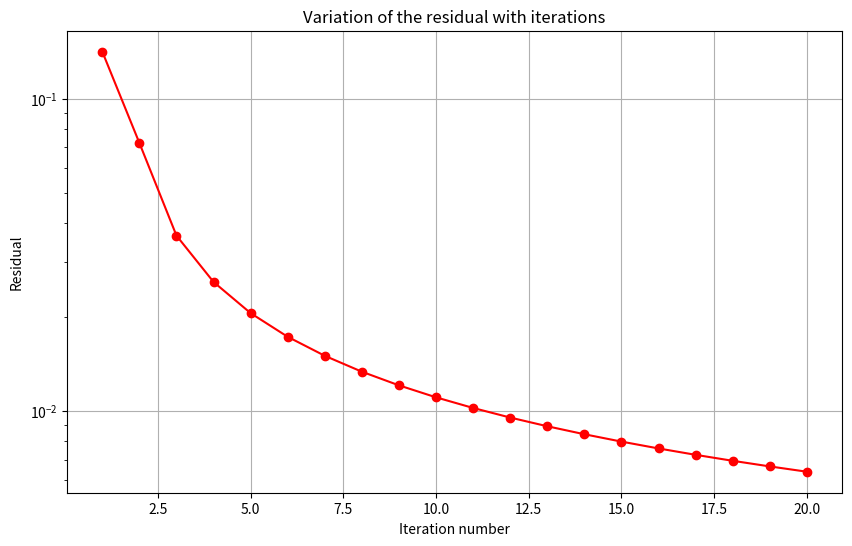

This figure's Python source:
import numpy as np
import matplotlib.pyplot as plt

# Parameters
N = 100  # Number of grid points
max_iterations = 20  # Maximum number of iterations
convergence_criterion = 1e-9

# Initial guess for u
u = np.ones(N)
u_new = np.zeros_like(u)

# Compute the residual as described
def compute_residual(u, u_old):
    return np.sqrt(np.mean((u - u_old)**2)) / np.mean(u_old)

# Store residuals
residuals = []

# Iterative update process
for iteration in range(max_iterations):
    u_old = u.copy()
    for i in range(1, N-1):
        u_new[i] = 0.5 * (u[i-1] + u[i+1])  # Simple update rule for demonstration
    u = u_new.copy()
    
    residual = compute_residual(u, u_old)
    residuals.append(residual)
    
    if residual < convergence_criterion:
        break

# Plotting
plt.figure(figsize=(10, 6))
plt.plot(range(1, len(residuals) + 1), residuals, marker='o', color='r')
plt.yscale('log')
plt.xlabel('Iteration number')
plt.ylabel('Residual')
plt.title('Variation of the residual with iterations')
plt.grid(True)
plt.show()
